Run: headless pygame with SDL's dummy video driver; simulated clock (each Clock.tick advances the game by its frame time, no real sleeping); random seed 0; keys injected as events and as key.get_pressed() state; no mouse input.
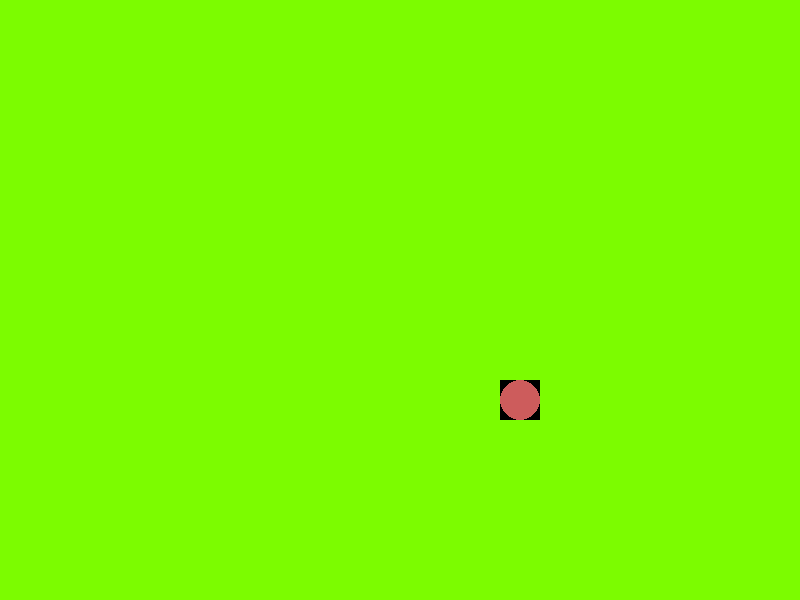
Frame 1 of 4 · flips 1–60 · no input
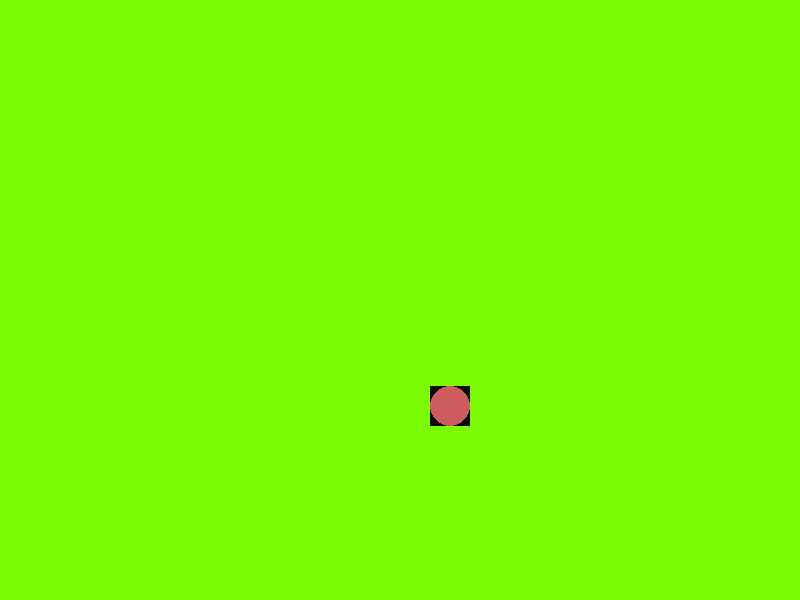
Frame 2 of 4 · flips 61–180 · tapped SPACE, RETURN · held RIGHT (→), D
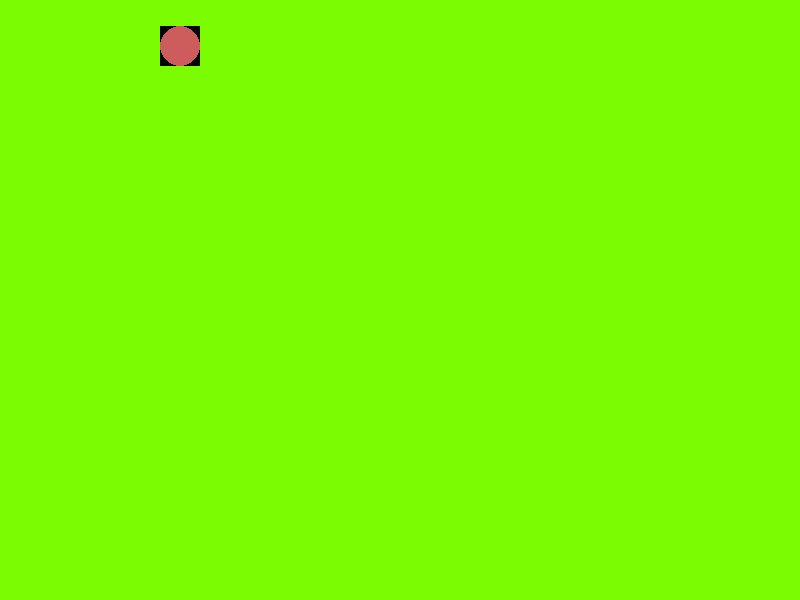
Frame 3 of 4 · flips 181–300 · held DOWN (↓), S
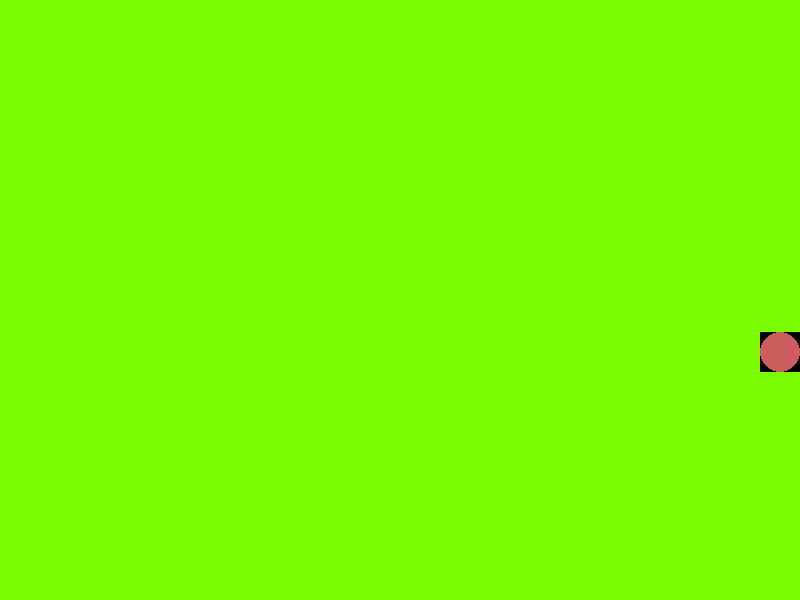
Frame 4 of 4 · flips 301–420 · held LEFT (←), A, UP (↑), W

The pygame program that drew these frames:

''' Pygame template demo

A pygame template demo - a moving ball

Copyright (C) 2020 BITJUNGLE Rune Mathisen
This code is licensed under a GPLv3 license 
See http://www.gnu.org/licenses/gpl-3.0.html 
'''
import pygame
import sys

# -- Game window properties --------------------------------------------
DISPLAY_WIDTH = 800   # pixels
DISPLAY_HEIGHT = 600  # pixels
WINDOW_TITLE = 'Your Title Here'
SCREEN_BG_COLOR = pygame.Color(124,252,0) # RGB color code
FPS = 30 # Frames per second

# -- Preparing game window ---------------------------------------------
# https://www.pygame.org/docs/ref/display.html?highlight=init#pygame.display.init
pygame.init() 
# https://www.pygame.org/docs/ref/time.html#pygame.time.Clock
clock = pygame.time.Clock() 
# https://www.pygame.org/docs/ref/display.html#pygame.display.set_mode
screen = pygame.display.set_mode((DISPLAY_WIDTH, DISPLAY_HEIGHT))
# https://www.pygame.org/docs/ref/display.html#pygame.display.set_caption
pygame.display.set_caption(WINDOW_TITLE)

running = True # The program will run as long as this variable is true

# -- Preparing game objects --------------------------------------------
# Making a ball for demo purposes
# Write your own code here
radius = 20 # pixels
ball = pygame.Surface((radius*2, radius*2))
pygame.draw.circle(ball, pygame.Color(205,92,92), (radius, radius), radius)
x = 200 # ball x coordinate starting position (pixels)
y = 200 # ball x coordinate starting position (pixels)
dx = 5  # movement in x direction for each loop
dy = 3  # movement in y direction for each loop

while running: # Main loop
    for event in pygame.event.get(): # https://www.pygame.org/docs/ref/event.html
        if event.type == pygame.QUIT: 
            running = False # Exiting the main loop
        else:
            print('Unhandled event', event)

    screen.fill(SCREEN_BG_COLOR)  # Blanking the screen

    # -- Implement game code here --------------------------------------
    # Check for collision with screen edges
    if x > (DISPLAY_WIDTH - 2*radius) or x < 0:
        dx *= -1 # change dx sign
    if y > (DISPLAY_HEIGHT - 2*radius) or y < 0:
        dy *= -1 # change dy sign

    # Move the demo ball by dx and dy pixels
    x += dx
    y += dy

    # -- Drawing game objects ------------------------------------------
    # screen.blit() your game objects here
    # https://www.pygame.org/docs/ref/surface.html?highlight=blit#pygame.Surface.blit
    screen.blit(ball, (x, y))

    # Update the full display Surface to the screen
    # https://www.pygame.org/docs/ref/display.html#pygame.display.flip
    pygame.display.flip()
    # https://www.pygame.org/docs/ref/time.html#pygame.time.Clock.tick
    clock.tick(FPS)

# -- Exiting... --------------------------------------------------------
pygame.quit() # https://www.pygame.org/docs/ref/pygame.html#pygame.quit
sys.exit()    # https://docs.python.org/3.8/library/sys.html#sys.exit
